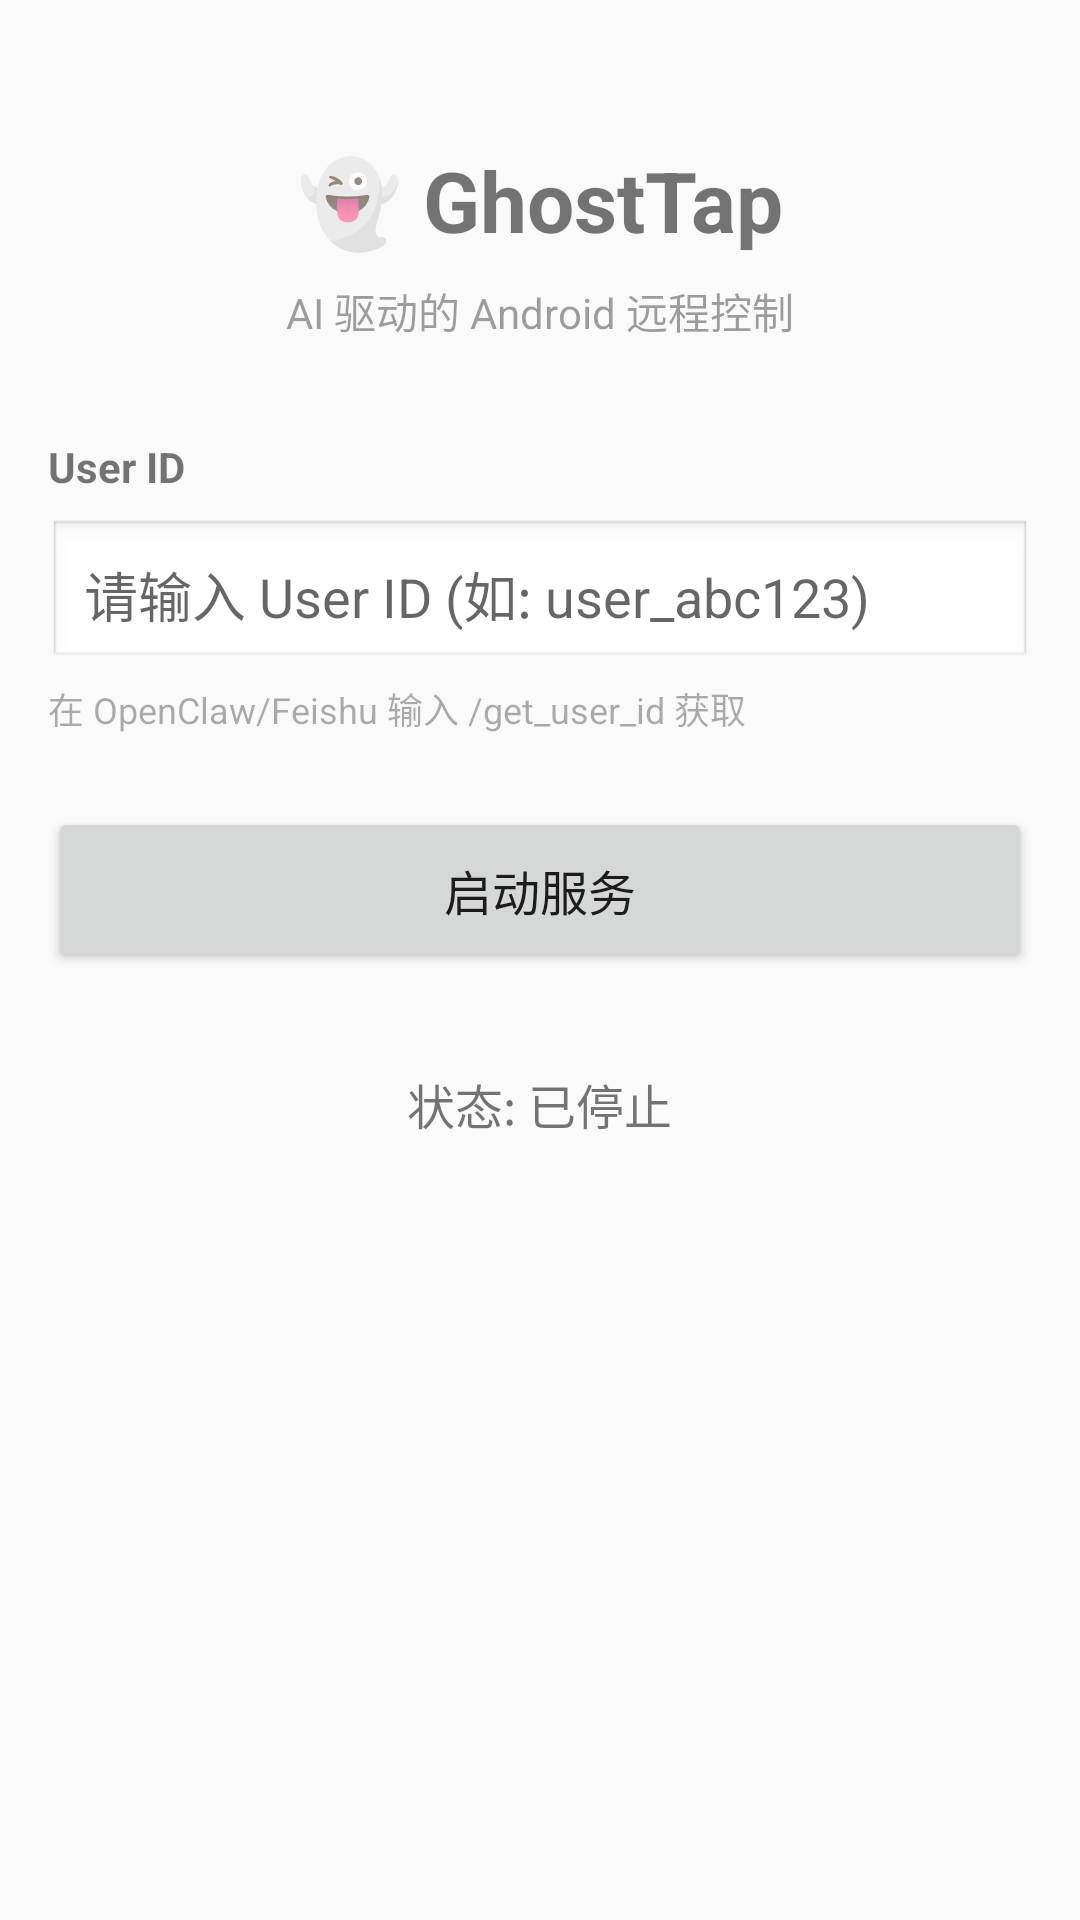

Here is an Android app screen rendered from its layout file. Give the layout XML and the strings, colors and styles it references.
<!-- AndroidManifest.xml: application theme Theme.Material3.DayNight.NoActionBar -->
<!-- res/layout/activity_main.xml -->
<?xml version="1.0" encoding="utf-8"?>
<LinearLayout xmlns:android="http://schemas.android.com/apk/res/android"
    android:layout_width="match_parent"
    android:layout_height="match_parent"
    android:orientation="vertical"
    android:padding="16dp"
    android:gravity="center_horizontal"
    android:background="?android:attr/colorBackground">

    <TextView
        android:layout_width="wrap_content"
        android:layout_height="wrap_content"
        android:text="👻 GhostTap"
        android:textSize="28sp"
        android:textStyle="bold"
        android:layout_marginTop="32dp"
        android:layout_marginBottom="8dp" />

    <TextView
        android:layout_width="wrap_content"
        android:layout_height="wrap_content"
        android:text="AI 驱动的 Android 远程控制"
        android:textSize="14sp"
        android:alpha="0.7"
        android:layout_marginBottom="32dp" />

    <TextView
        android:layout_width="match_parent"
        android:layout_height="wrap_content"
        android:text="User ID"
        android:textSize="14sp"
        android:textStyle="bold"
        android:layout_marginBottom="8dp" />

    <EditText
        android:id="@+id/et_user_id"
        android:layout_width="match_parent"
        android:layout_height="wrap_content"
        android:hint="请输入 User ID (如: user_abc123)"
        android:inputType="text"
        android:padding="12dp"
        android:background="@android:drawable/edit_text" />

    <TextView
        android:layout_width="match_parent"
        android:layout_height="wrap_content"
        android:text="在 OpenClaw/Feishu 输入 /get_user_id 获取"
        android:textSize="12sp"
        android:alpha="0.6"
        android:layout_marginTop="4dp"
        android:layout_marginBottom="24dp" />

    <Button
        android:id="@+id/btn_start"
        android:layout_width="match_parent"
        android:layout_height="wrap_content"
        android:text="启动服务"
        android:textSize="16sp"
        android:padding="16dp"
        android:layout_marginBottom="16dp" />

    <TextView
        android:id="@+id/tv_status"
        android:layout_width="wrap_content"
        android:layout_height="wrap_content"
        android:text="状态: 已停止"
        android:textSize="16sp"
        android:layout_marginTop="16dp" />

</LinearLayout>
<!-- resources referenced by this layout -->
<resources>
  <style name="Theme.Material3.DayNight.NoActionBar" parent="Theme.GhostTap" />
  <style name="Theme.GhostTap" parent="android:Theme.Material.Light.NoActionBar">
          <item name="android:windowBackground">@android:color/white</item>
          <item name="android:colorPrimary">#00AA00</item>
          <item name="android:colorPrimaryDark">#008800</item>
          <item name="android:colorAccent">#00AA00</item>
      </style>
</resources>
